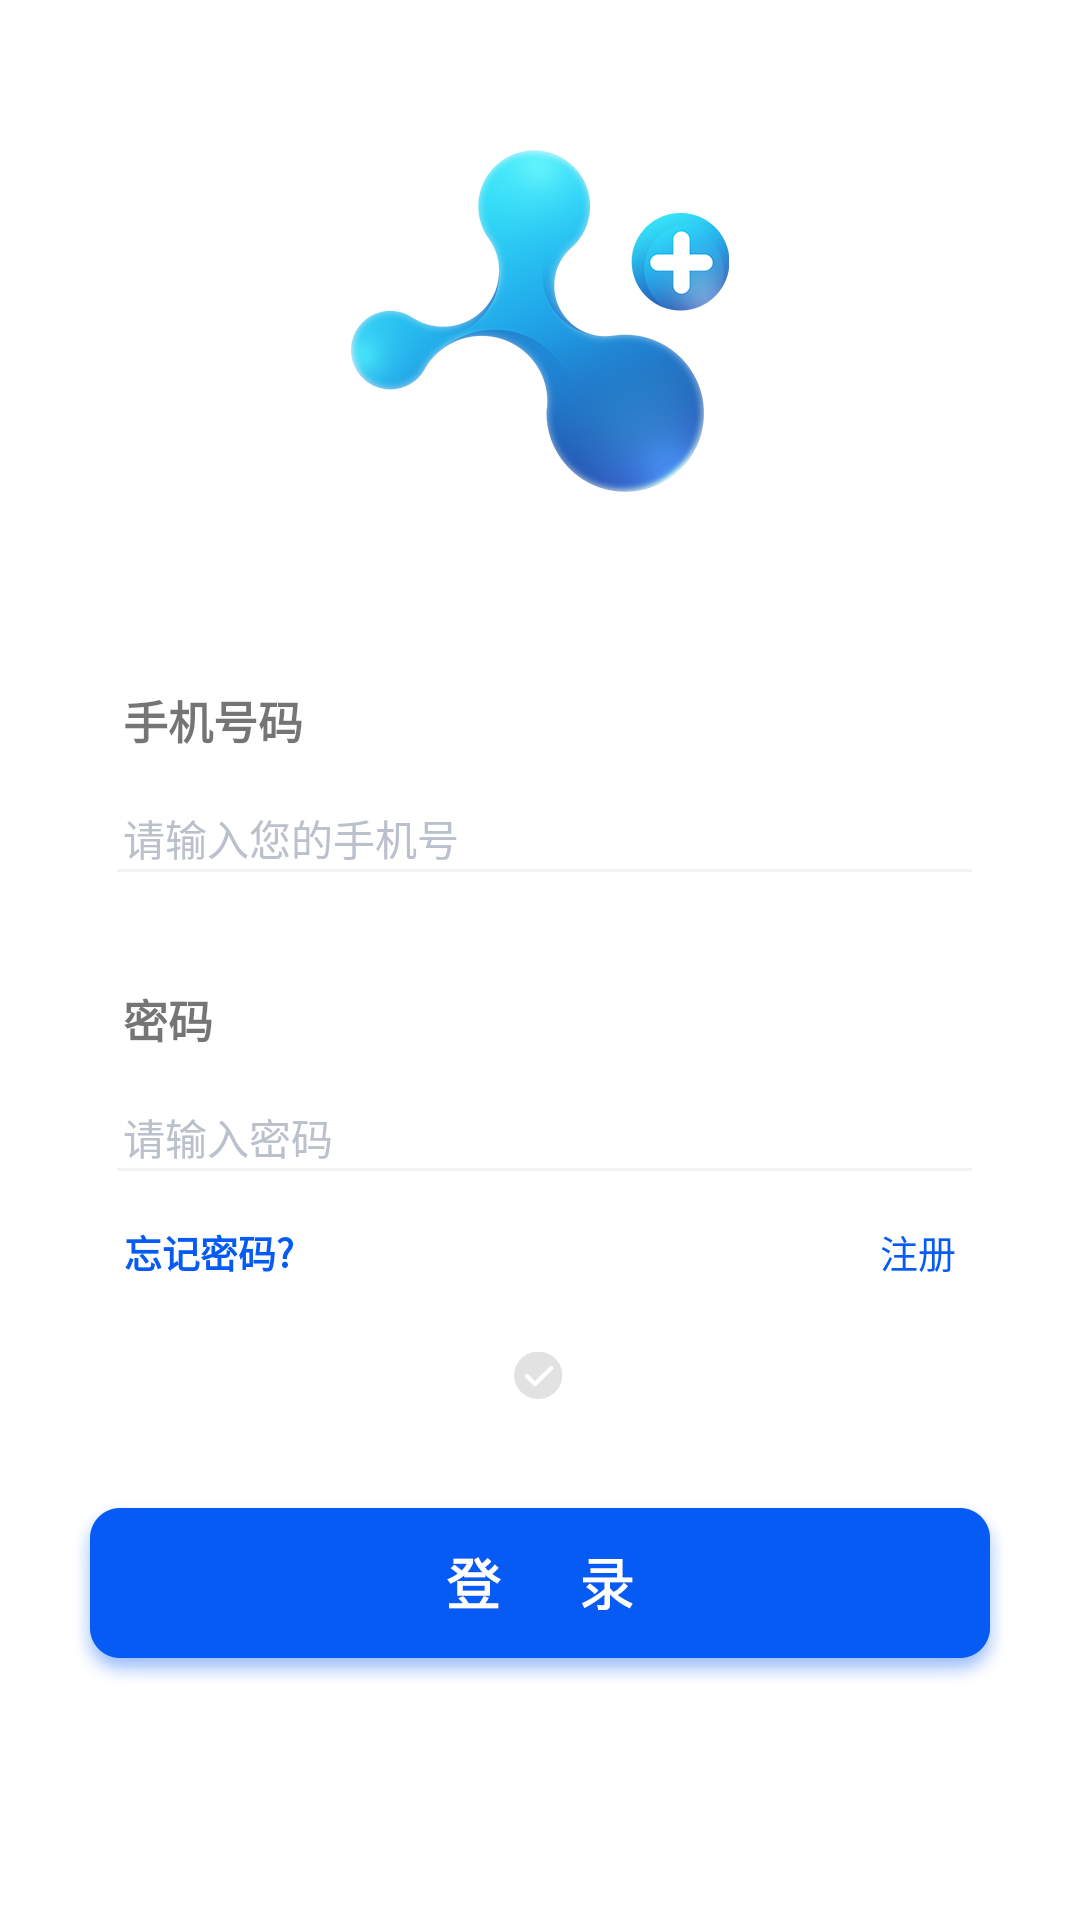

Layout XML and referenced resources for this Android screen:
<!-- AndroidManifest.xml: application theme AppTheme -->
<!-- res/layout/activity_login.xml -->
<?xml version="1.0" encoding="utf-8"?>
<LinearLayout xmlns:android="http://schemas.android.com/apk/res/android"
    android:layout_width="match_parent"
    android:layout_height="match_parent"
    xmlns:tools="http://schemas.android.com/tools"
    android:background="@color/white"
    android:orientation="vertical">
    <ImageView
        android:layout_gravity="center"
        android:layout_marginTop="50dp"
        android:src="@mipmap/icon_logintopbg"
        android:layout_width="wrap_content"
        android:layout_height="wrap_content"/>

    <TextView
        android:layout_width="wrap_content"
        android:layout_height="wrap_content"
        android:layout_marginLeft="41dp"
        android:layout_marginTop="65dp"
        android:text="手机号码"
        android:textColor="@color/gray_323233"
        android:textSize="14.84sp"
        android:textStyle="bold" />

    <EditText
        android:inputType="number"
        android:background="@null"
        android:id="@+id/et_loginphone"
        android:layout_width="match_parent"
        android:layout_height="wrap_content"
        android:layout_marginLeft="41dp"
        android:layout_marginTop="18dp"
        android:layout_marginRight="36dp"
        android:hint="请输入您的手机号"
        android:textColorHint="#BBC0CD"
        android:textSize="14sp" />

    <View
        android:layout_width="match_parent"
        android:layout_height="1dp"
        android:layout_marginLeft="39dp"
        android:layout_marginRight="36dp"
        android:background="#F2F3F5" />

    <TextView
        android:layout_width="wrap_content"
        android:layout_height="wrap_content"
        android:layout_marginLeft="41dp"
        android:layout_marginTop="38dp"
        android:text="密码"
        android:textColor="@color/gray_323233"
        android:textSize="14.84sp"
        android:textStyle="bold" />

    <EditText
        android:inputType="textPassword"
        android:background="@null"
        android:id="@+id/et_loginpwd"
        android:layout_width="match_parent"
        android:layout_height="wrap_content"
        android:layout_marginLeft="41dp"
        android:layout_marginTop="18dp"
        android:layout_marginRight="36dp"
        android:hint="请输入密码"
        android:textColorHint="#BBC0CD"
        android:textSize="14sp" />

    <View
        android:layout_width="match_parent"
        android:layout_height="1dp"
        android:layout_marginLeft="39dp"
        android:layout_marginRight="36dp"
        android:background="#F2F3F5" />

    <RelativeLayout
        android:layout_width="match_parent"
        android:layout_height="wrap_content"
        android:layout_marginLeft="41.3dp"
        android:layout_marginTop="17.3dp"
        android:layout_marginRight="41.3dp">

        <TextView
            android:id="@+id/tv_forgetpwd"
            android:layout_width="wrap_content"
            android:layout_height="wrap_content"
            android:text="忘记密码?"
            android:textColor="#055BF3"
            android:textSize="12.72sp"
            android:textStyle="bold" />

        <TextView
            android:id="@+id/tv_registered"
            android:layout_width="wrap_content"
            android:layout_height="wrap_content"
            android:layout_alignParentRight="true"
            android:text="注册"
            android:textColor="#055BF3"
            android:textSize="12.72sp" />
    </RelativeLayout>
    <RelativeLayout
        android:layout_marginTop="20dp"
        android:layout_width="match_parent"
        android:layout_height="wrap_content">
        <TextView
            android:id="@+id/tv_xy_checked"
            android:layout_width="wrap_content"
            android:layout_height="wrap_content"
            android:layout_centerHorizontal="true"
            android:drawableLeft="@drawable/selector_login"
            android:drawablePadding="1dp"
            android:paddingTop="4dp"
            android:paddingBottom="4dp"
            android:textColor="@color/gray_78787A"
            android:textSize="12sp"
            tools:text="发打发第三方" />
    </RelativeLayout>
    <ImageView
        android:id="@+id/iv_login"
        android:layout_width="match_parent"
        android:layout_height="wrap_content"
        android:layout_marginTop="29dp"
        android:src="@mipmap/icon_loginpic" />



</LinearLayout>
<!-- resources referenced by this layout -->
<resources>
  <!-- drawable selector_login (drawable) -->
  <?xml version="1.0" encoding="utf-8"?>
  <selector xmlns:android="http://schemas.android.com/apk/res/android">
      <item android:drawable="@mipmap/icon_payway_select" android:state_selected="true" />
      <item android:drawable="@mipmap/icon_payway_unselect" android:state_selected="false" />
  </selector>
  <!-- mipmap icon_loginpic: png bitmap (mipmap-xxhdpi, 14511 bytes) -->
  <!-- mipmap icon_logintopbg: png bitmap (mipmap-xxhdpi, 66686 bytes) -->
  <style name="AppTheme" parent="Theme.MaterialComponents.Light.NoActionBar">
          
          <item name="colorPrimary">@android:color/white</item>
          <item name="colorPrimaryDark">@android:color/white</item>
          
          <item name="android:windowBackground">@color/white</item>
  
          <item name="buttonBarNegativeButtonStyle">@style/negativeButtonStyle</item>
          <item name="buttonBarPositiveButtonStyle">@style/positiveButtonStyle</item>
      </style>
  <style name="negativeButtonStyle" parent="Widget.AppCompat.Button.ButtonBar.AlertDialog">
          <item name="android:textColor">@color/black_1A1A1A</item>
      </style>
  <style name="positiveButtonStyle" parent="Widget.AppCompat.Button.ButtonBar.AlertDialog">
          <item name="android:textColor">@color/blue_055BF3</item>
      </style>
  <!-- not gathered from this repository: default colours our renderer supplied (Android Studio template values) -->
  <color name="white">#FFFFFFFF</color>
</resources>
